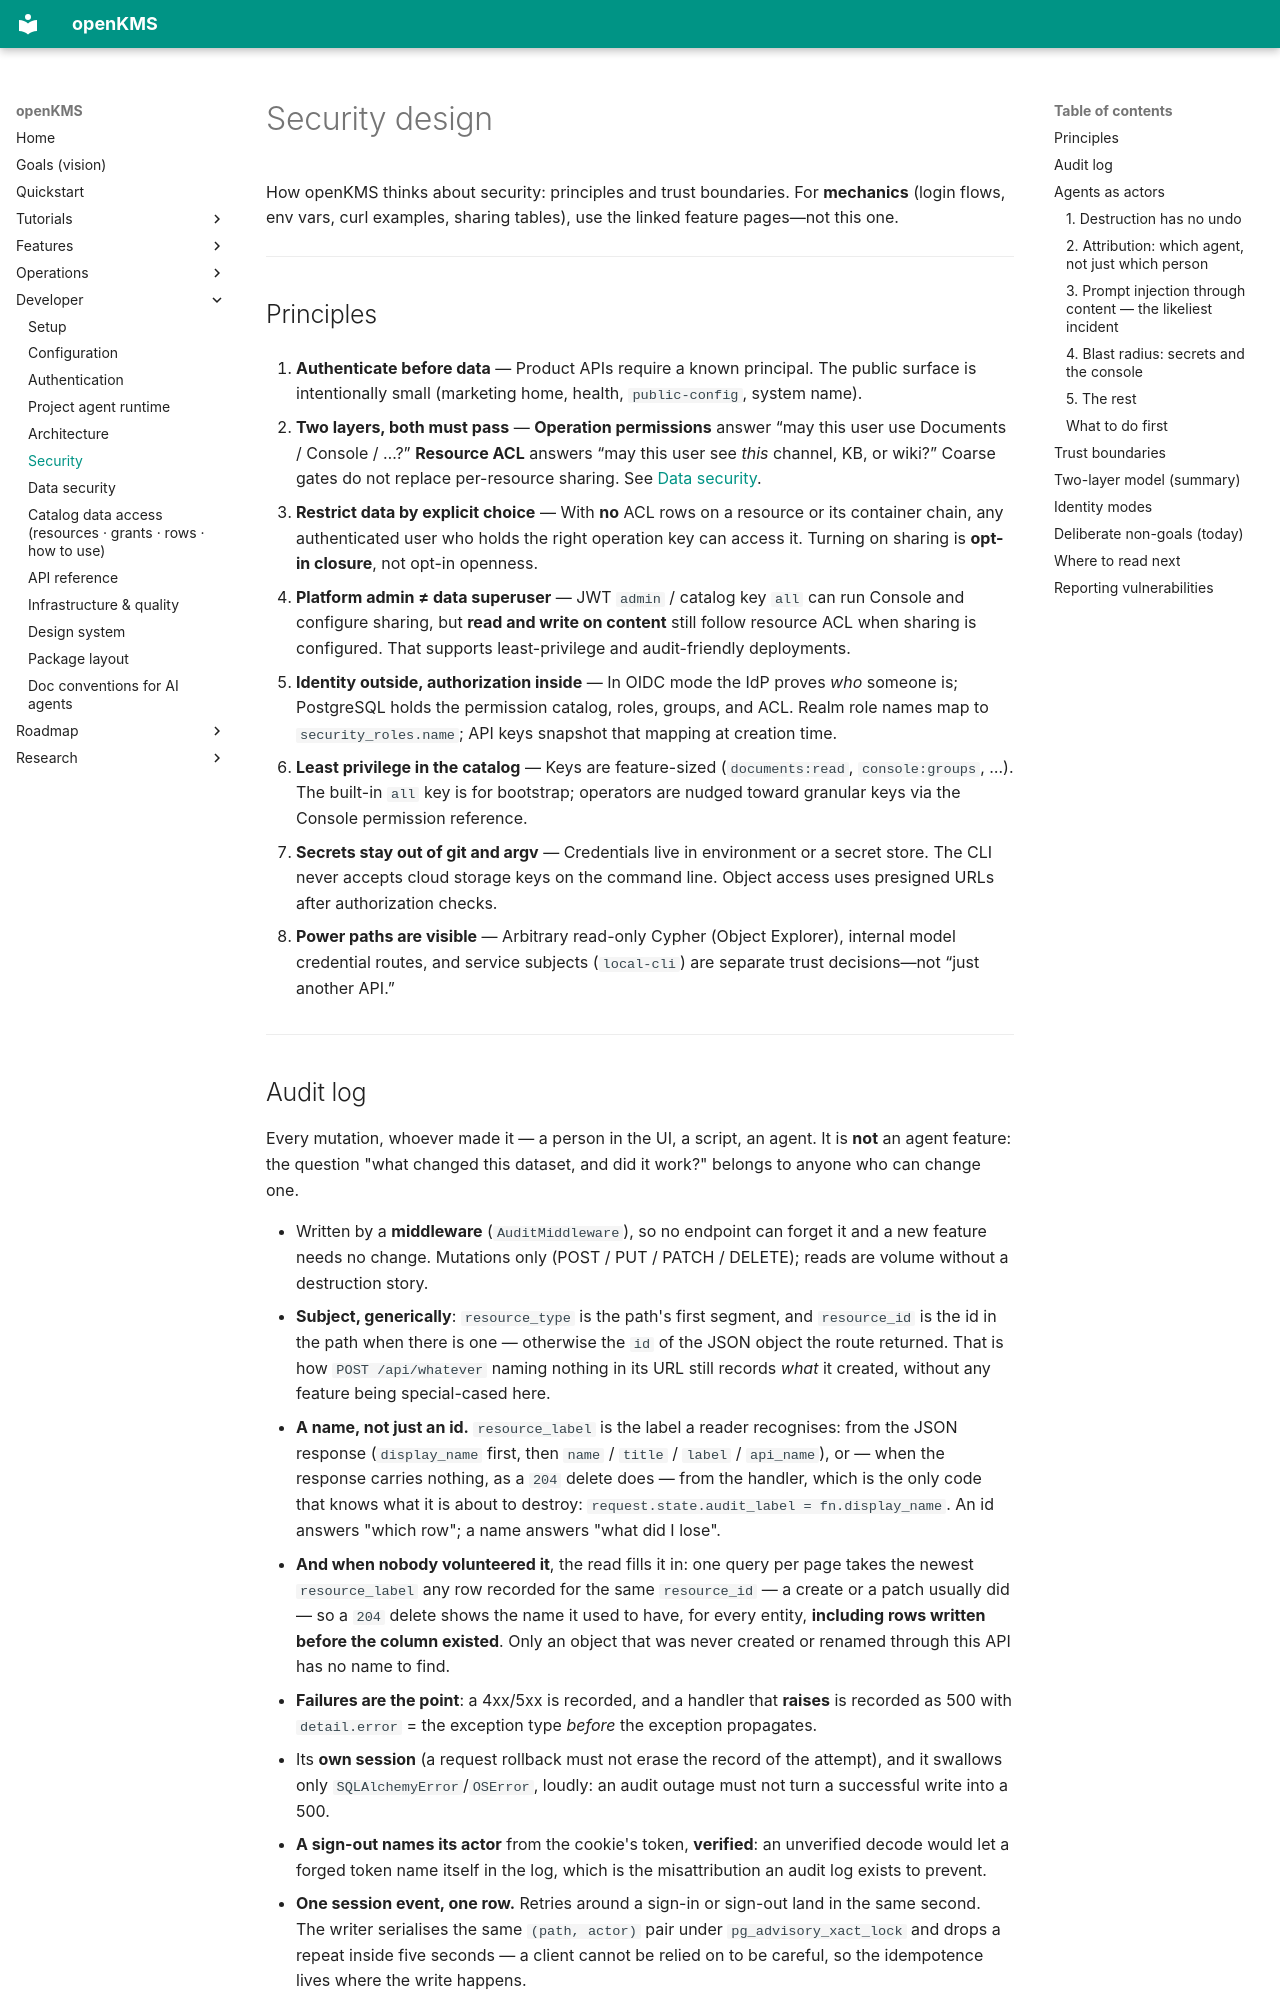

repository: yingrui/openKMS · page: developer/security/index.html · generator: mkdocs

# Security design

How openKMS thinks about security: principles and trust boundaries. For **mechanics** (login flows, env vars, curl examples, sharing tables), use the linked feature pages—not this one.

---

## Principles

1. **Authenticate before data** — Product APIs require a known principal. The public surface is intentionally small (marketing home, health, `public-config`, system name).

2. **Two layers, both must pass** — **Operation permissions** answer “may this user use Documents / Console / …?” **Resource ACL** answers “may this user see *this* channel, KB, or wiki?” Coarse gates do not replace per-resource sharing. See [Data security](data-security.md).

3. **Restrict data by explicit choice** — With **no** ACL rows on a resource or its container chain, any authenticated user who holds the right operation key can access it. Turning on sharing is **opt-in closure**, not opt-in openness.

4. **Platform admin ≠ data superuser** — JWT `admin` / catalog key `all` can run Console and configure sharing, but **read and write on content** still follow resource ACL when sharing is configured. That supports least-privilege and audit-friendly deployments.

5. **Identity outside, authorization inside** — In OIDC mode the IdP proves *who* someone is; PostgreSQL holds the permission catalog, roles, groups, and ACL. Realm role names map to `security_roles.name`; API keys snapshot that mapping at creation time.

6. **Least privilege in the catalog** — Keys are feature-sized (`documents:read`, `console:groups`, …). The built-in `all` key is for bootstrap; operators are nudged toward granular keys via the Console permission reference.

7. **Secrets stay out of git and argv** — Credentials live in environment or a secret store. The CLI never accepts cloud storage keys on the command line. Object access uses presigned URLs after authorization checks.

8. **Power paths are visible** — Arbitrary read-only Cypher (Object Explorer), internal model credential routes, and service subjects (`local-cli`) are separate trust decisions—not “just another API.”

---
